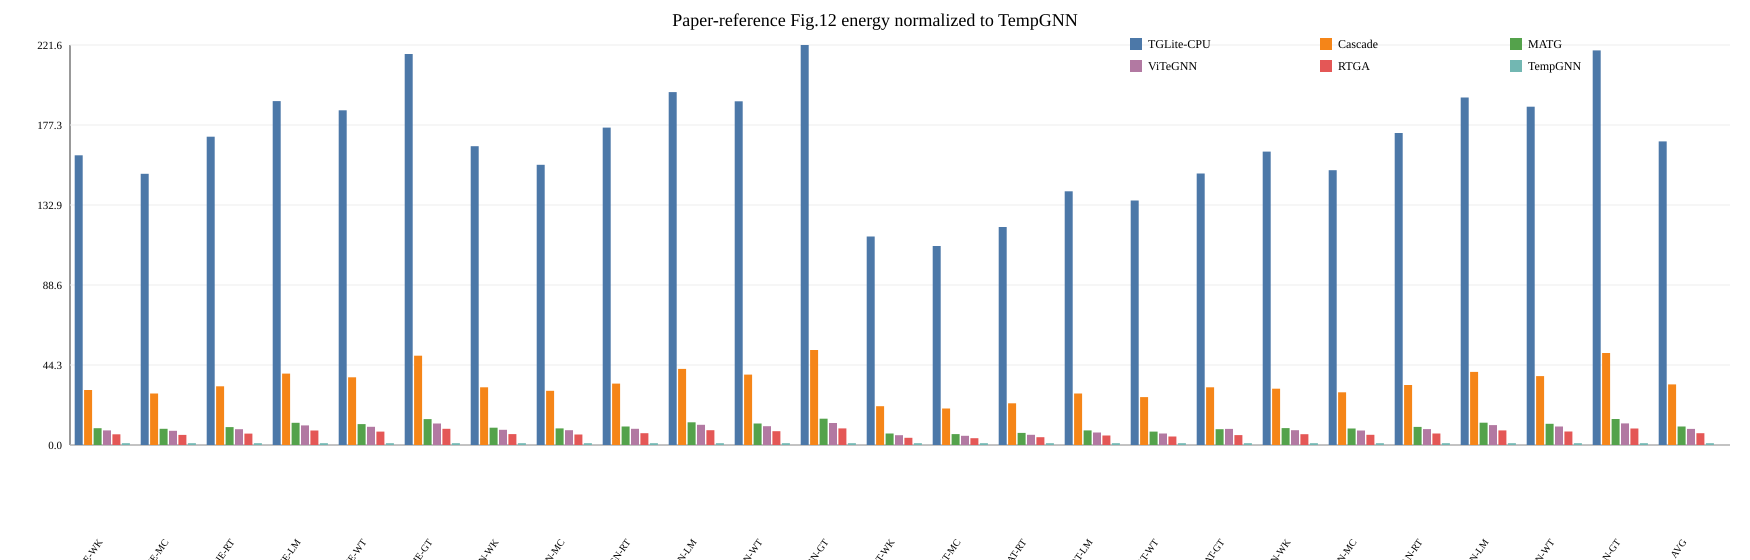

Source data for this figure (header and first rows):
dataset, figure, model, solution, source_id, source_kind, source_locator, source_sha256, value, value_note
WK, fig12_energy_tempgnn, JODIE, TGLite-CPU, vector_fig12, vector_geometry_digitization, Fig.12 bar:JODIE/WK/TGLite-CPU, 03631bb354c124578afb69b94bca09c584300e28…, 160.5, Digitized from the vector bar geometry u…
MC, fig12_energy_tempgnn, JODIE, TGLite-CPU, vector_fig12, vector_geometry_digitization, Fig.12 bar:JODIE/MC/TGLite-CPU, 03631bb354c124578afb69b94bca09c584300e28…, 150.2, Digitized from the vector bar geometry u…
RT, fig12_energy_tempgnn, JODIE, TGLite-CPU, vector_fig12, vector_geometry_digitization, Fig.12 bar:JODIE/RT/TGLite-CPU, 03631bb354c124578afb69b94bca09c584300e28…, 170.8, Digitized from the vector bar geometry u…
LM, fig12_energy_tempgnn, JODIE, TGLite-CPU, vector_fig12, vector_geometry_digitization, Fig.12 bar:JODIE/LM/TGLite-CPU, 03631bb354c124578afb69b94bca09c584300e28…, 190.5, Digitized from the vector bar geometry u…
WT, fig12_energy_tempgnn, JODIE, TGLite-CPU, vector_fig12, vector_geometry_digitization, Fig.12 bar:JODIE/WT/TGLite-CPU, 03631bb354c124578afb69b94bca09c584300e28…, 185.4, Digitized from the vector bar geometry u…
GT, fig12_energy_tempgnn, JODIE, TGLite-CPU, vector_fig12, vector_geometry_digitization, Fig.12 bar:JODIE/GT/TGLite-CPU, 03631bb354c124578afb69b94bca09c584300e28…, 216.6, Digitized from the vector bar geometry u…
WK, fig12_energy_tempgnn, TGN, TGLite-CPU, vector_fig12, vector_geometry_digitization, Fig.12 bar:TGN/WK/TGLite-CPU, 03631bb354c124578afb69b94bca09c584300e28…, 165.5, Digitized from the vector bar geometry u…
MC, fig12_energy_tempgnn, TGN, TGLite-CPU, vector_fig12, vector_geometry_digitization, Fig.12 bar:TGN/MC/TGLite-CPU, 03631bb354c124578afb69b94bca09c584300e28…, 155.2, Digitized from the vector bar geometry u…
RT, fig12_energy_tempgnn, TGN, TGLite-CPU, vector_fig12, vector_geometry_digitization, Fig.12 bar:TGN/RT/TGLite-CPU, 03631bb354c124578afb69b94bca09c584300e28…, 175.8, Digitized from the vector bar geometry u…
LM, fig12_energy_tempgnn, TGN, TGLite-CPU, vector_fig12, vector_geometry_digitization, Fig.12 bar:TGN/LM/TGLite-CPU, 03631bb354c124578afb69b94bca09c584300e28…, 195.5, Digitized from the vector bar geometry u…
WT, fig12_energy_tempgnn, TGN, TGLite-CPU, vector_fig12, vector_geometry_digitization, Fig.12 bar:TGN/WT/TGLite-CPU, 03631bb354c124578afb69b94bca09c584300e28…, 190.4, Digitized from the vector bar geometry u…
GT, fig12_energy_tempgnn, TGN, TGLite-CPU, vector_fig12, vector_geometry_digitization, Fig.12 bar:TGN/GT/TGLite-CPU, 03631bb354c124578afb69b94bca09c584300e28…, 221.6, Digitized from the vector bar geometry u…
WK, fig12_energy_tempgnn, TGAT, TGLite-CPU, vector_fig12, vector_geometry_digitization, Fig.12 bar:TGAT/WK/TGLite-CPU, 03631bb354c124578afb69b94bca09c584300e28…, 115.5, Digitized from the vector bar geometry u…
MC, fig12_energy_tempgnn, TGAT, TGLite-CPU, vector_fig12, vector_geometry_digitization, Fig.12 bar:TGAT/MC/TGLite-CPU, 03631bb354c124578afb69b94bca09c584300e28…, 110.2, Digitized from the vector bar geometry u…
RT, fig12_energy_tempgnn, TGAT, TGLite-CPU, vector_fig12, vector_geometry_digitization, Fig.12 bar:TGAT/RT/TGLite-CPU, 03631bb354c124578afb69b94bca09c584300e28…, 120.8, Digitized from the vector bar geometry u…
LM, fig12_energy_tempgnn, TGAT, TGLite-CPU, vector_fig12, vector_geometry_digitization, Fig.12 bar:TGAT/LM/TGLite-CPU, 03631bb354c124578afb69b94bca09c584300e28…, 140.6, Digitized from the vector bar geometry u…
WT, fig12_energy_tempgnn, TGAT, TGLite-CPU, vector_fig12, vector_geometry_digitization, Fig.12 bar:TGAT/WT/TGLite-CPU, 03631bb354c124578afb69b94bca09c584300e28…, 135.4, Digitized from the vector bar geometry u…
GT, fig12_energy_tempgnn, TGAT, TGLite-CPU, vector_fig12, vector_geometry_digitization, Fig.12 bar:TGAT/GT/TGLite-CPU, 03631bb354c124578afb69b94bca09c584300e28…, 150.4, Digitized from the vector bar geometry u…
WK, fig12_energy_tempgnn, APAN, TGLite-CPU, vector_fig12, vector_geometry_digitization, Fig.12 bar:APAN/WK/TGLite-CPU, 03631bb354c124578afb69b94bca09c584300e28…, 162.5, Digitized from the vector bar geometry u…
MC, fig12_energy_tempgnn, APAN, TGLite-CPU, vector_fig12, vector_geometry_digitization, Fig.12 bar:APAN/MC/TGLite-CPU, 03631bb354c124578afb69b94bca09c584300e28…, 152.2, Digitized from the vector bar geometry u…
RT, fig12_energy_tempgnn, APAN, TGLite-CPU, vector_fig12, vector_geometry_digitization, Fig.12 bar:APAN/RT/TGLite-CPU, 03631bb354c124578afb69b94bca09c584300e28…, 172.8, Digitized from the vector bar geometry u…
LM, fig12_energy_tempgnn, APAN, TGLite-CPU, vector_fig12, vector_geometry_digitization, Fig.12 bar:APAN/LM/TGLite-CPU, 03631bb354c124578afb69b94bca09c584300e28…, 192.5, Digitized from the vector bar geometry u…
WT, fig12_energy_tempgnn, APAN, TGLite-CPU, vector_fig12, vector_geometry_digitization, Fig.12 bar:APAN/WT/TGLite-CPU, 03631bb354c124578afb69b94bca09c584300e28…, 187.4, Digitized from the vector bar geometry u…
GT, fig12_energy_tempgnn, APAN, TGLite-CPU, vector_fig12, vector_geometry_digitization, Fig.12 bar:APAN/GT/TGLite-CPU, 03631bb354c124578afb69b94bca09c584300e28…, 218.6, Digitized from the vector bar geometry u…
AVG, fig12_energy_tempgnn, AVG, TGLite-CPU, vector_fig12, vector_geometry_digitization, Fig.12 AVG bar:TGLite-CPU, 03631bb354c124578afb69b94bca09c584300e28…, 168.2, Digitized from the explicit AVG bar, not…
WK, fig12_energy_tempgnn, JODIE, Cascade, vector_fig12, vector_geometry_digitization, Fig.12 bar:JODIE/WK/Cascade, 03631bb354c124578afb69b94bca09c584300e28…, 30.48, Digitized from the vector bar geometry u…
MC, fig12_energy_tempgnn, JODIE, Cascade, vector_fig12, vector_geometry_digitization, Fig.12 bar:JODIE/MC/Cascade, 03631bb354c124578afb69b94bca09c584300e28…, 28.5, Digitized from the vector bar geometry u…
RT, fig12_energy_tempgnn, JODIE, Cascade, vector_fig12, vector_geometry_digitization, Fig.12 bar:JODIE/RT/Cascade, 03631bb354c124578afb69b94bca09c584300e28…, 32.52, Digitized from the vector bar geometry u…
LM, fig12_energy_tempgnn, JODIE, Cascade, vector_fig12, vector_geometry_digitization, Fig.12 bar:JODIE/LM/Cascade, 03631bb354c124578afb69b94bca09c584300e28…, 39.53, Digitized from the vector bar geometry u…
WT, fig12_energy_tempgnn, JODIE, Cascade, vector_fig12, vector_geometry_digitization, Fig.12 bar:JODIE/WT/Cascade, 03631bb354c124578afb69b94bca09c584300e28…, 37.48, Digitized from the vector bar geometry u…
GT, fig12_energy_tempgnn, JODIE, Cascade, vector_fig12, vector_geometry_digitization, Fig.12 bar:JODIE/GT/Cascade, 03631bb354c124578afb69b94bca09c584300e28…, 49.47, Digitized from the vector bar geometry u…
WK, fig12_energy_tempgnn, TGN, Cascade, vector_fig12, vector_geometry_digitization, Fig.12 bar:TGN/WK/Cascade, 03631bb354c124578afb69b94bca09c584300e28…, 31.97, Digitized from the vector bar geometry u…
MC, fig12_energy_tempgnn, TGN, Cascade, vector_fig12, vector_geometry_digitization, Fig.12 bar:TGN/MC/Cascade, 03631bb354c124578afb69b94bca09c584300e28…, 30.0, Digitized from the vector bar geometry u…
RT, fig12_energy_tempgnn, TGN, Cascade, vector_fig12, vector_geometry_digitization, Fig.12 bar:TGN/RT/Cascade, 03631bb354c124578afb69b94bca09c584300e28…, 34.02, Digitized from the vector bar geometry u…
LM, fig12_energy_tempgnn, TGN, Cascade, vector_fig12, vector_geometry_digitization, Fig.12 bar:TGN/LM/Cascade, 03631bb354c124578afb69b94bca09c584300e28…, 42.16, Digitized from the vector bar geometry u…
WT, fig12_energy_tempgnn, TGN, Cascade, vector_fig12, vector_geometry_digitization, Fig.12 bar:TGN/WT/Cascade, 03631bb354c124578afb69b94bca09c584300e28…, 38.98, Digitized from the vector bar geometry u…
GT, fig12_energy_tempgnn, TGN, Cascade, vector_fig12, vector_geometry_digitization, Fig.12 bar:TGN/GT/Cascade, 03631bb354c124578afb69b94bca09c584300e28…, 52.63, Digitized from the vector bar geometry u…
WK, fig12_energy_tempgnn, TGAT, Cascade, vector_fig12, vector_geometry_digitization, Fig.12 bar:TGAT/WK/Cascade, 03631bb354c124578afb69b94bca09c584300e28…, 21.5, Digitized from the vector bar geometry u…
MC, fig12_energy_tempgnn, TGAT, Cascade, vector_fig12, vector_geometry_digitization, Fig.12 bar:TGAT/MC/Cascade, 03631bb354c124578afb69b94bca09c584300e28…, 20.24, Digitized from the vector bar geometry u…
RT, fig12_energy_tempgnn, TGAT, Cascade, vector_fig12, vector_geometry_digitization, Fig.12 bar:TGAT/RT/Cascade, 03631bb354c124578afb69b94bca09c584300e28…, 23.07, Digitized from the vector bar geometry u…
LM, fig12_energy_tempgnn, TGAT, Cascade, vector_fig12, vector_geometry_digitization, Fig.12 bar:TGAT/LM/Cascade, 03631bb354c124578afb69b94bca09c584300e28…, 28.5, Digitized from the vector bar geometry u…
WT, fig12_energy_tempgnn, TGAT, Cascade, vector_fig12, vector_geometry_digitization, Fig.12 bar:TGAT/WT/Cascade, 03631bb354c124578afb69b94bca09c584300e28…, 26.54, Digitized from the vector bar geometry u…
GT, fig12_energy_tempgnn, TGAT, Cascade, vector_fig12, vector_geometry_digitization, Fig.12 bar:TGAT/GT/Cascade, 03631bb354c124578afb69b94bca09c584300e28…, 31.97, Digitized from the vector bar geometry u…
WK, fig12_energy_tempgnn, APAN, Cascade, vector_fig12, vector_geometry_digitization, Fig.12 bar:APAN/WK/Cascade, 03631bb354c124578afb69b94bca09c584300e28…, 31.18, Digitized from the vector bar geometry u…
MC, fig12_energy_tempgnn, APAN, Cascade, vector_fig12, vector_geometry_digitization, Fig.12 bar:APAN/MC/Cascade, 03631bb354c124578afb69b94bca09c584300e28…, 29.21, Digitized from the vector bar geometry u…
RT, fig12_energy_tempgnn, APAN, Cascade, vector_fig12, vector_geometry_digitization, Fig.12 bar:APAN/RT/Cascade, 03631bb354c124578afb69b94bca09c584300e28…, 33.23, Digitized from the vector bar geometry u…
LM, fig12_energy_tempgnn, APAN, Cascade, vector_fig12, vector_geometry_digitization, Fig.12 bar:APAN/LM/Cascade, 03631bb354c124578afb69b94bca09c584300e28…, 40.5, Digitized from the vector bar geometry u…
WT, fig12_energy_tempgnn, APAN, Cascade, vector_fig12, vector_geometry_digitization, Fig.12 bar:APAN/WT/Cascade, 03631bb354c124578afb69b94bca09c584300e28…, 38.19, Digitized from the vector bar geometry u…
GT, fig12_energy_tempgnn, APAN, Cascade, vector_fig12, vector_geometry_digitization, Fig.12 bar:APAN/GT/Cascade, 03631bb354c124578afb69b94bca09c584300e28…, 50.97, Digitized from the vector bar geometry u…
AVG, fig12_energy_tempgnn, AVG, Cascade, vector_fig12, vector_geometry_digitization, Fig.12 AVG bar:Cascade, 03631bb354c124578afb69b94bca09c584300e28…, 33.55, Digitized from the explicit AVG bar, not…
WK, fig12_energy_tempgnn, JODIE, MATG, vector_fig12, vector_geometry_digitization, Fig.12 bar:JODIE/WK/MATG, 03631bb354c124578afb69b94bca09c584300e28…, 9.29, Digitized from the vector bar geometry u…
MC, fig12_energy_tempgnn, JODIE, MATG, vector_fig12, vector_geometry_digitization, Fig.12 bar:JODIE/MC/MATG, 03631bb354c124578afb69b94bca09c584300e28…, 8.975, Digitized from the vector bar geometry u…
RT, fig12_energy_tempgnn, JODIE, MATG, vector_fig12, vector_geometry_digitization, Fig.12 bar:JODIE/RT/MATG, 03631bb354c124578afb69b94bca09c584300e28…, 9.922, Digitized from the vector bar geometry u…
LM, fig12_energy_tempgnn, JODIE, MATG, vector_fig12, vector_geometry_digitization, Fig.12 bar:JODIE/LM/MATG, 03631bb354c124578afb69b94bca09c584300e28…, 12.28, Digitized from the vector bar geometry u…
WT, fig12_energy_tempgnn, JODIE, MATG, vector_fig12, vector_geometry_digitization, Fig.12 bar:JODIE/WT/MATG, 03631bb354c124578afb69b94bca09c584300e28…, 11.58, Digitized from the vector bar geometry u…
GT, fig12_energy_tempgnn, JODIE, MATG, vector_fig12, vector_geometry_digitization, Fig.12 bar:JODIE/GT/MATG, 03631bb354c124578afb69b94bca09c584300e28…, 14.33, Digitized from the vector bar geometry u…
WK, fig12_energy_tempgnn, TGN, MATG, vector_fig12, vector_geometry_digitization, Fig.12 bar:TGN/WK/MATG, 03631bb354c124578afb69b94bca09c584300e28…, 9.605, Digitized from the vector bar geometry u…
MC, fig12_energy_tempgnn, TGN, MATG, vector_fig12, vector_geometry_digitization, Fig.12 bar:TGN/MC/MATG, 03631bb354c124578afb69b94bca09c584300e28…, 9.212, Digitized from the vector bar geometry u…
RT, fig12_energy_tempgnn, TGN, MATG, vector_fig12, vector_geometry_digitization, Fig.12 bar:TGN/RT/MATG, 03631bb354c124578afb69b94bca09c584300e28…, 10.24, Digitized from the vector bar geometry u…
LM, fig12_energy_tempgnn, TGN, MATG, vector_fig12, vector_geometry_digitization, Fig.12 bar:TGN/LM/MATG, 03631bb354c124578afb69b94bca09c584300e28…, 12.6, Digitized from the vector bar geometry u…
... 90 more rows
